Run: headless pygame with SDL's dummy video driver; simulated clock (each Clock.tick advances the game by its frame time, no real sleeping); random seed 0; keys injected as events and as key.get_pressed() state; no mouse input; restart key SPACE tapped at the start of phases 3 and 4.
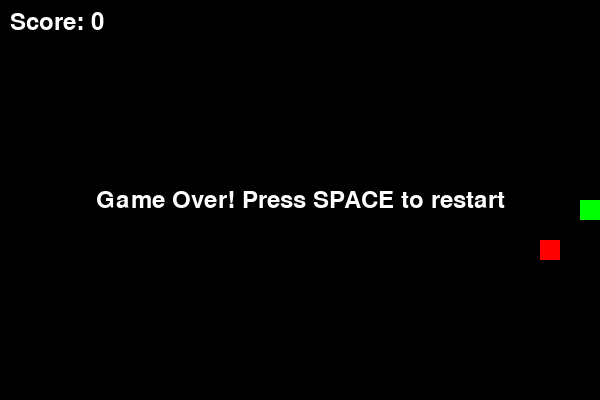
Frame 1 of 4 · flips 1–60 · no input
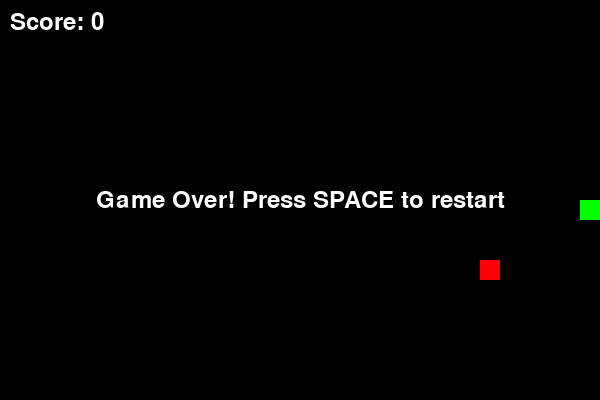
Frame 2 of 4 · flips 61–180 · tapped SPACE, RETURN · held RIGHT (→), D
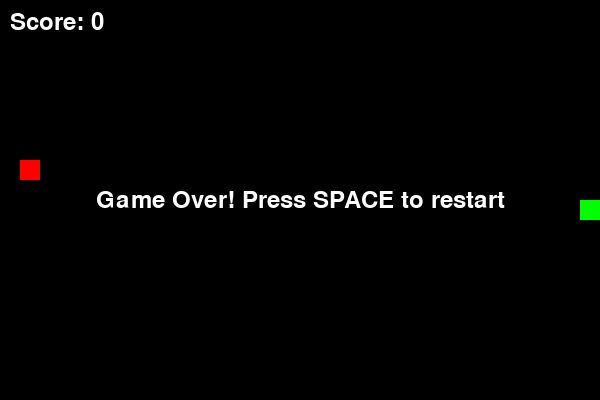
Frame 3 of 4 · flips 181–300 · tapped SPACE · held DOWN (↓), S
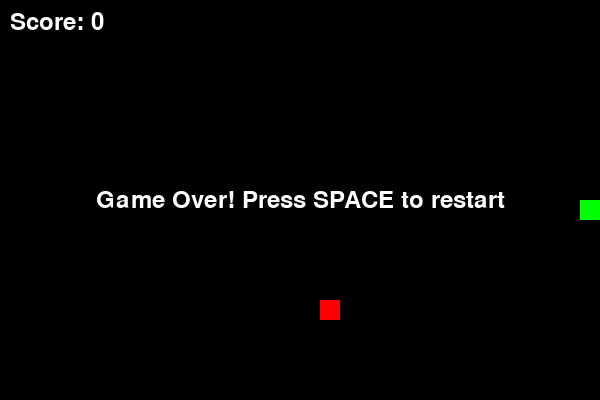
Frame 4 of 4 · flips 301–420 · tapped SPACE · held LEFT (←), A, UP (↑), W

The pygame program that drew these frames:

import pygame
import random

# Initialize Pygame
pygame.init()

# Game Settings
WIDTH, HEIGHT = 600, 400
CELL_SIZE = 20
FPS = 10

# Colors
BLACK = (0, 0, 0)
GREEN = (0, 255, 0)
RED = (255, 0, 0)
WHITE = (255, 255, 255)

# Initialize screen
screen = pygame.display.set_mode((WIDTH, HEIGHT))
pygame.display.set_caption("Snake Game")
clock = pygame.time.Clock()

# Snake setup
snake = [(WIDTH // 2, HEIGHT // 2)]
direction = (CELL_SIZE, 0)  # Moving right initially

# Food setup
def create_food():
    x = random.randint(0, (WIDTH - CELL_SIZE) // CELL_SIZE) * CELL_SIZE
    y = random.randint(0, (HEIGHT - CELL_SIZE) // CELL_SIZE) * CELL_SIZE
    return (x, y)

food = create_food()
score = 0

# Game loop
running = True
game_over = False

while running:
    for event in pygame.event.get():
        if event.type == pygame.QUIT:
            running = False
        
        if event.type == pygame.KEYDOWN and not game_over:
            if event.key == pygame.K_UP and direction != (0, CELL_SIZE):
                direction = (0, -CELL_SIZE)
            elif event.key == pygame.K_DOWN and direction != (0, -CELL_SIZE):
                direction = (0, CELL_SIZE)
            elif event.key == pygame.K_LEFT and direction != (CELL_SIZE, 0):
                direction = (-CELL_SIZE, 0)
            elif event.key == pygame.K_RIGHT and direction != (-CELL_SIZE, 0):
                direction = (CELL_SIZE, 0)
        
        if event.type == pygame.KEYDOWN and game_over:
            if event.key == pygame.K_SPACE:
                # Reset game
                snake = [(WIDTH // 2, HEIGHT // 2)]
                direction = (CELL_SIZE, 0)
                food = create_food()
                score = 0
                game_over = False

    if not game_over:
        # Move snake
        head_x, head_y = snake[0]
        new_head = (head_x + direction[0], head_y + direction[1])
        
        # Check collisions
        if (new_head[0] < 0 or new_head[0] >= WIDTH or 
            new_head[1] < 0 or new_head[1] >= HEIGHT or 
            new_head in snake):
            game_over = True
        else:
            snake.insert(0, new_head)
            
            # Check if food eaten
            if new_head == food:
                score += 1
                food = create_food()
            else:
                snake.pop()

    # Draw everything
    screen.fill(BLACK)
    
    # Draw snake
    for segment in snake:
        pygame.draw.rect(screen, GREEN, (*segment, CELL_SIZE, CELL_SIZE))
    
    # Draw food
    pygame.draw.rect(screen, RED, (*food, CELL_SIZE, CELL_SIZE))
    
    # Draw score
    font = pygame.font.Font(None, 36)
    score_text = font.render(f"Score: {score}", True, WHITE)
    screen.blit(score_text, (10, 10))
    
    if game_over:
        game_over_text = font.render("Game Over! Press SPACE to restart", True, WHITE)
        text_rect = game_over_text.get_rect(center=(WIDTH // 2, HEIGHT // 2))
        screen.blit(game_over_text, text_rect)
    
    pygame.display.flip()
    clock.tick(FPS)

pygame.quit()
